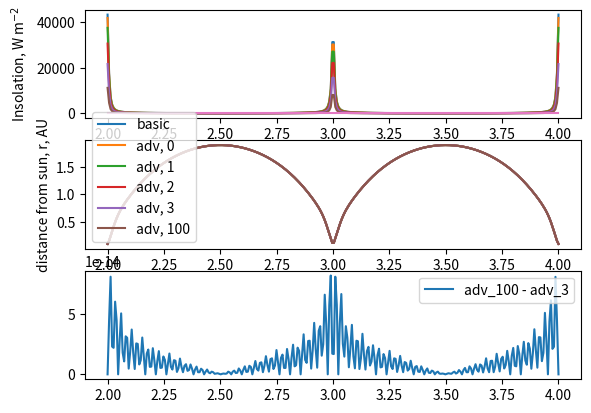

This figure's Python source:
# q_0 = 1360 Wm^-2 at a = 1 AU
# Z = solar zenith angle (?)
# S = q_0 cos(Z) = q_0 μ
# latitude - θ, solar declination - δ
# obliquity - δ_0, Orbital Longitude - L_s
# μ = sin(θ)sin(δ) + cos(θ)cos(δ)cos(h)
# sin(δ) = -sin(δ_0)cos(L_s + π/2)
# L_s = ωt, ω prop a^-3/2
# diurnally averaged: S = q_0 avg(μ)
# S = q_0 / π * (1AU / a)^2 * (H sinθ sinδ + cosθ, cosδ sinH)

import numpy as np
import numpy.typing as npt

floatarr = npt.NDArray[np.float64]


def delta(a: float, t: float | floatarr, delta_0: float) -> float | floatarr:
    """Combining equations A2, A3, and partially A4 to get δ
    a: semi-major axis, AU
    t: time, years
    delta_0: obliquity, radians

    returns: δ, the solar declination, -π/2 <= δ <= π/2
    """
    omega = 2 * np.pi * a ** (-3 / 2)
    L_s = omega * t
    return np.arcsin(-np.sin(delta_0) * np.cos(L_s + np.pi / 2))


def H(theta: float | floatarr, delta_: float | floatarr) -> float | floatarr:
    """implementing eqn A5 to find H
    theta: planetary latitude, radians
    delta_: solar declination, radians

    returns: 0 < H < π, radian half-day length"""
    q = -np.tan(theta) * np.tan(delta_)
    if isinstance(q, np.ndarray):
        q[q > 1] = 1
        q[q < -1] = -1
    else:
        if q > 1:
            q = 1
        elif q < -1:
            q = -1
    return np.arccos(q)


def S(
    a: float, theta: float | floatarr, t: float | floatarr, delta_0: float
) -> float | floatarr:
    """implements equation A8 from appendix A of WK97
    a: semi-major axis, AU
    theta: planetary latitude, radians
    t: float: years
    delta_0: obliquity, radians

    returns: S, solar insolation, J s^-1 m^-2"""
    q_0 = 1360  # Wm^-2
    delta_ = delta(a, t, delta_0)
    cosdelta = np.cos(delta_)  #
    sindelta = np.sin(delta_)
    costheta = np.cos(theta)
    sintheta = np.sin(theta)
    H_ = H(theta, delta_)
    return (
        q_0
        / np.pi
        * a**-2
        * (H_ * sintheta * sindelta + costheta * cosdelta * np.sin(H_))
    )


def dist_adv(
    a: float, e: float, t: float | floatarr, offset: float = 0, iter: int = 3
) -> float | floatarr:
    """a: semimajor axis, AU
    e: eccentricity, 0 < e < 1
    t: time, years
    offset: temporal offset from vernal equinox, years
    iter: number of iterations of newton's method
        - 3 iterations gives an error of ~5% at e = 0.9

    returns: distance to star, AU"""
    T = a ** (3 / 2)
    M = 2 * np.pi * ((t + offset) % T)
    E = M
    for _ in range(iter):
        E = E + ((M + e * np.sin(E) - E) / (1 - e * np.cos(E)))
    return a * (1 - e * np.cos(E))


def dist_basic(
    a: float, e: float, t: float | floatarr, offset: float = 0
) -> float | floatarr:
    """a: semimajor axis, AU
    e: eccentricity, 0 < e < 1
    t: time, years
    offset: temporal offset from vernal equinox, years

    returns: distance to star, AU"""
    T = a ** (3 / 2)
    M = 2 * np.pi * ((t + offset) % T)
    E_0 = M
    E_1 = M + e * np.sin(E_0)
    E_2 = M + e * np.sin(E_1)

    return a * (1 - e * np.cos(E_2))


def dist(
    a: float, e: float, t: float | floatarr, offset: float = 0, iter_num: int = 3
) -> float | floatarr:
    """Chooses dist_basic (e <= 0.5) or dist_adv (e > 0.5)

    a: semimajor axis, AU
    e: eccentricity, 0 < e < 1
    t: time, years
    offset: temporal offset from vernal equinox, years
    iter_num: number of iterations of newton's method if e > 0.5

    returns: distance to star, AU"""
    if e > 0.5:
        return dist_adv(a, e, t, offset, iter_num)
    else:
        return dist_basic(a, e, t, offset)


if __name__ == "__main__":
    import matplotlib.pyplot as plt

    time = np.linspace(2, 4, 300)

    fig, (ax1, ax2, ax3) = plt.subplots(3, 1)

    e = 0.9
    r = dist(1, e, time)
    r_prime_0 = dist_adv(1, e, time, 0)
    r_prime_1 = dist_adv(1, e, time, 1)
    r_prime_2 = dist_adv(1, e, time, 2)
    r_prime_3 = dist_adv(1, e, time, 3)

    r_prime_100 = dist_adv(1, e, time, 100)

    for lat in range(0, 91, 15):
        eq = S(r, np.deg2rad(lat), time, np.deg2rad(0))
        a = ax1.plot(time, eq, label=f"{lat} deg")

    ax2.plot(time, r, label=f"basic")
    ax2.plot(time, r_prime_0, label=f"adv, 0")
    ax2.plot(time, r_prime_1, label=f"adv, 1")
    ax2.plot(time, r_prime_2, label=f"adv, 2")
    ax2.plot(time, r_prime_3, label=f"adv, 3")
    ax2.plot(time, r_prime_100, label=f"adv, 100")

    # ax3.plot(time, np.abs(r_prime_100 - r), label="adv_100 - basic")
    # ax3.plot(time, np.abs(r_prime_100 - r_prime_0), label="adv_100 - adv_0")
    # ax3.plot(time, np.abs(r_prime_100 - r_prime_1), label="adv_100 - adv_1")
    # ax3.plot(time, np.abs(r_prime_100 - r_prime_2), label="adv_100 - adv_2")
    ax3.plot(time, np.abs(r_prime_100 - r_prime_3), label="adv_100 - adv_3")
    # plt.axhline(np.average(eq), color=a[0].get_c(), label=f"{lat} deg avg")  # type: ignore

    ax2.set_xlabel("time, yrs")
    ax1.set_ylabel("Insolation, W m$^{-2}$")

    ax2.set_ylabel("distance from sun, r, AU")
    ax2.legend()
    ax3.legend()
    plt.show()
